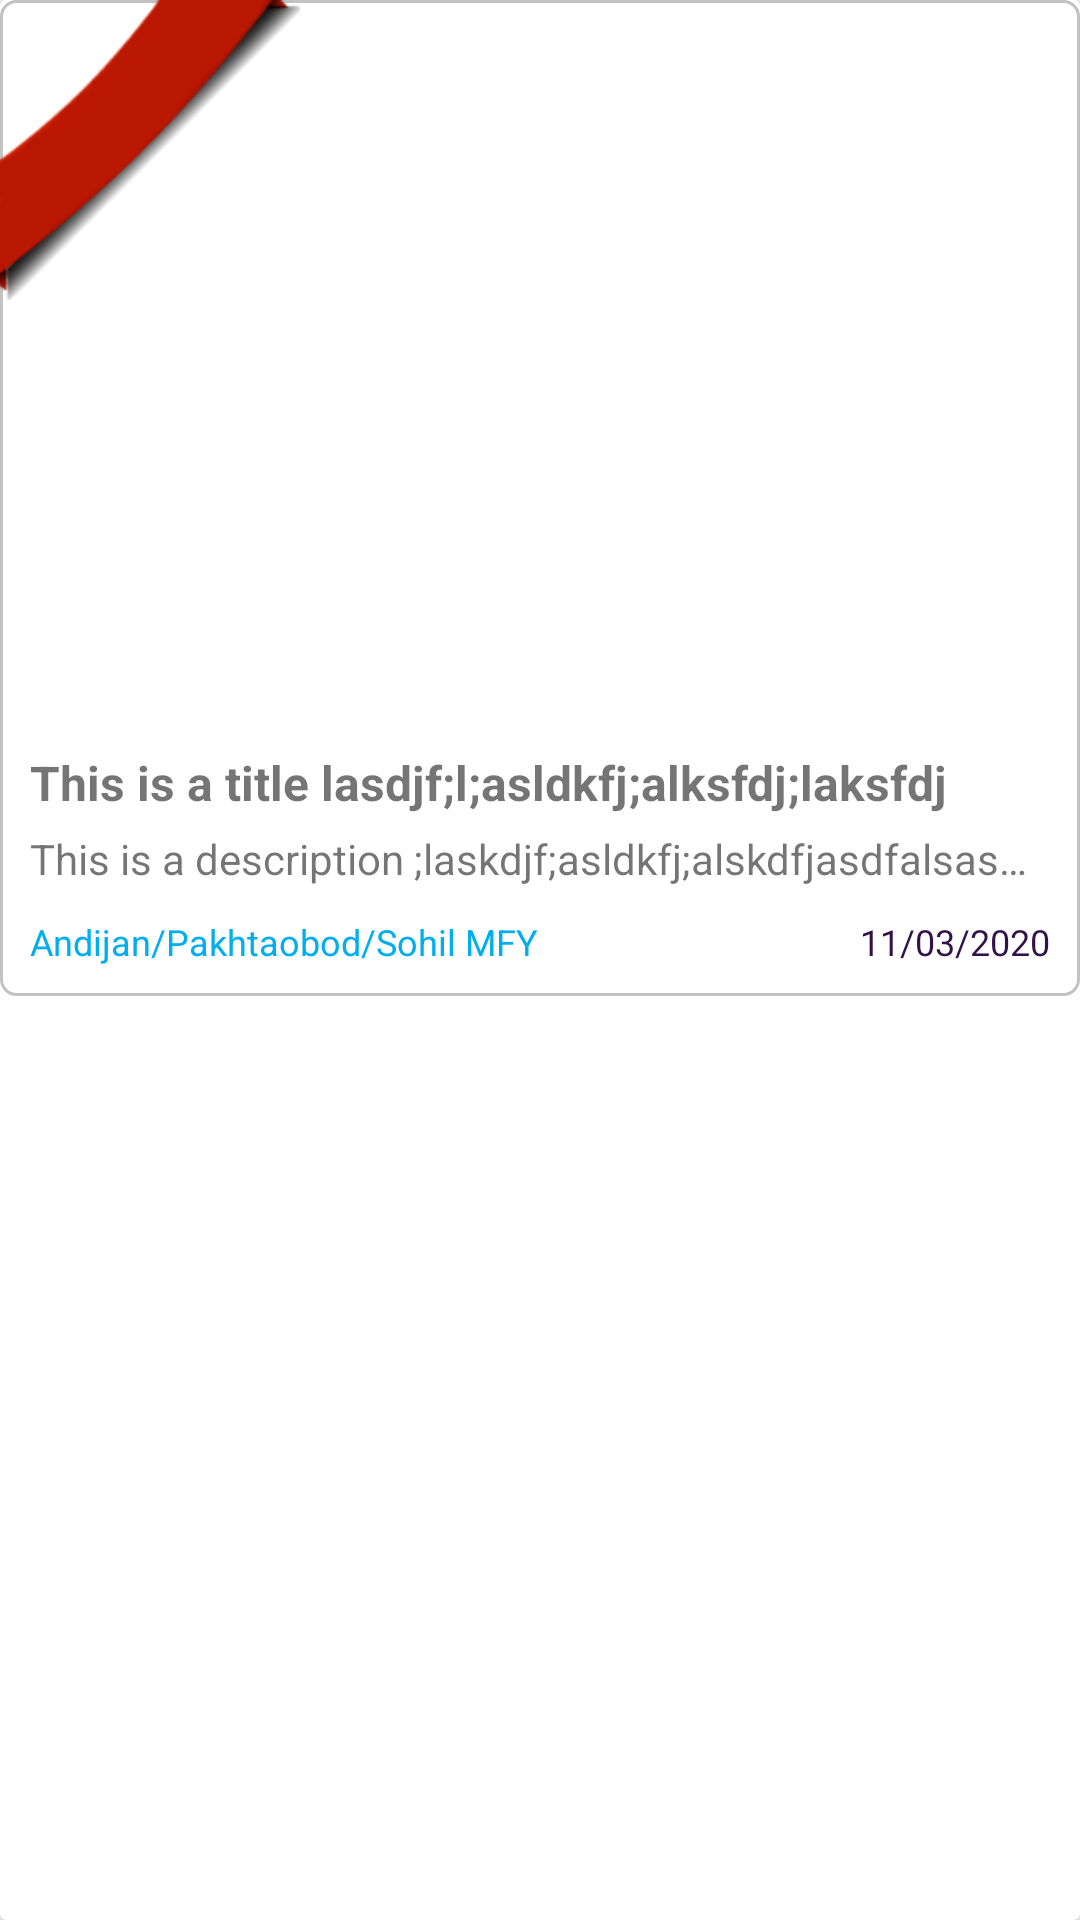

Here is an Android app screen rendered from its layout file. Give the layout XML and the strings, colors and styles it references.
<!-- AndroidManifest.xml: application theme AppTheme -->
<!-- res/layout/blog_admin.xml -->
<?xml version="1.0" encoding="utf-8"?>
<androidx.cardview.widget.CardView xmlns:android="http://schemas.android.com/apk/res/android"
    xmlns:app="http://schemas.android.com/apk/res-auto"
    android:id="@+id/blog_id"
    android:layout_width="match_parent" android:layout_height="wrap_content"
    android:layout_margin="20dp">

    <LinearLayout
        android:orientation="vertical"
        android:layout_width="match_parent"
        android:background="@drawable/input_outline"
        android:layout_height="wrap_content">

        <FrameLayout
            android:layout_width="match_parent"
            android:layout_height="wrap_content" >
            <ImageView
                android:id="@+id/post_image"
                android:scaleType="centerCrop"
                android:layout_width="match_parent"
                android:layout_height="250dp"/>

            <ImageView
                android:id="@+id/image_status"
                android:layout_width="100dp"
                android:layout_height="100dp"
                android:src="@drawable/test" />

        </FrameLayout>
        <TextView
            android:layout_width="match_parent"
            android:paddingLeft="10dp"
            android:paddingRight="10dp"
            android:textSize="16sp"
            android:id="@+id/post_title"
            android:text="This is a title lasdjf;l;asldkfj;alksfdj;laksfdj"
            android:textStyle="bold"
            android:layout_height="wrap_content"
            android:ellipsize="end"
            android:maxLines="1"/>
        <TextView
            android:id="@+id/post_description"
            android:textSize="14sp"
            android:paddingTop="5dp"
            android:paddingLeft="10dp"
            android:ellipsize="end"
            android:maxLines="1"
            android:paddingRight="10dp"
            android:text="This is a description ;laskdjf;asldkfj;alskdfjasdfalsasdfasdfasdfasdfasdf"
            android:layout_width="wrap_content"
            android:layout_height="wrap_content"/>
        <LinearLayout
            android:layout_width="match_parent"
            android:orientation="horizontal"
            android:weightSum="3"
            android:paddingTop="5dp"
            android:paddingBottom="10dp"
            android:layout_height="wrap_content">
            <TextView
                android:id="@+id/post_location"
                android:layout_weight="2"
                android:textSize="12sp"
                android:paddingTop="5dp"
                android:textColor="@color/colorPrimaryDark"
                android:paddingLeft="10dp"
                android:paddingRight="10dp"
                android:text="Andijan/Pakhtaobod/Sohil MFY"
                android:layout_width="0dp"
                android:layout_height="wrap_content"/>
            <TextView
                android:id="@+id/post_date"
                android:layout_weight="1"
                android:textSize="12sp"
                android:textAlignment="viewEnd"
                android:layout_gravity="end"
                android:paddingTop="5dp"
                android:textColor="#32104A"
                android:paddingLeft="10dp"
                android:paddingRight="10dp"
                android:text="11/03/2020"
                android:layout_width="0dp"
                android:layout_height="match_parent"/>
        </LinearLayout>
    </LinearLayout>
</androidx.cardview.widget.CardView>
<!-- resources referenced by this layout -->
<resources>
  <color name="colorPrimaryDark">#00AEEF</color>
  <!-- drawable input_outline (drawable) -->
  <?xml version="1.0" encoding="utf-8"?>
  <shape xmlns:android="http://schemas.android.com/apk/res/android">
      <stroke android:color="@color/colorInputStroke" android:width="1dp"/>
      <corners android:radius="5dp"/>
  </shape>
  <!-- drawable test: png bitmap (drawable, 19885 bytes) -->
  <style name="AppTheme" parent="Theme.MaterialComponents.Light.DarkActionBar">
          
          <item name="colorPrimary">@color/colorPrimary</item>
          <item name="colorPrimaryDark">@color/colorPrimaryDark</item>
          <item name="colorAccent">@color/colorAccent</item>
          <item name="bottomSheetDialogTheme">@style/AppBottomSheetDialogTheme</item>
      </style>
  <color name="colorInputStroke">#C2C2C2</color>
  <color name="colorPrimary">#00AEEF</color>
  <color name="colorAccent">#00AEEF</color>
  <style name="AppBottomSheetDialogTheme" parent="Theme.Design.Light.BottomSheetDialog">
          <item name="bottomSheetStyle">@style/AppModalStyle</item>
      </style>
  <style name="AppModalStyle" parent="Widget.Design.BottomSheet.Modal">
          <item name="android:background">@drawable/rounded_dialog</item>
      </style>
</resources>
